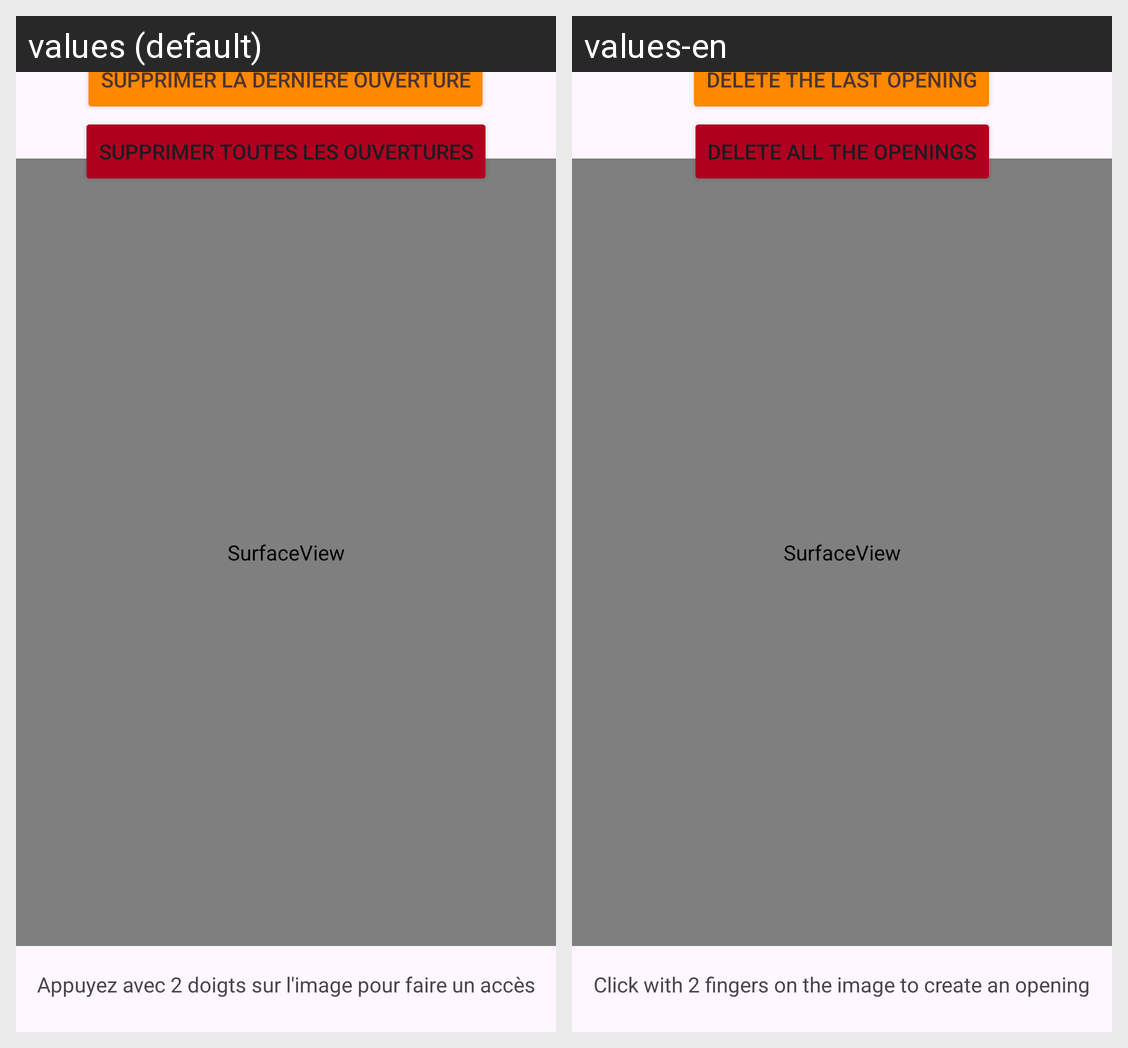

This grid shows one Android layout under two languages. Give, for every string resource on the screen, its name, the default text and each shown locale's text.
Android screen res/layout/activity_ouverture.xml rendered under 2 locales, left to right: values (default), values-en. Device: Nexus 5 (rendered at 1080×1920; each locale shown at half size, 540×960, under a caption strip naming it); theme Theme.CreationModele.
Strings drawn on this screen, with the default value and each locale's value (text and hints the layout hard-codes, and strings that could not be matched under every locale, appear in the picture but are not listed):

SupprLastOuverture
  values: Supprimer la dernière ouverture
  values-en: Delete the last opening

SupprOuvertures
  values: Supprimer toutes les ouvertures
  values-en: Delete all the openings

tutoAcces
  values: Appuyez avec 2 doigts sur l'image pour faire un accès
  values-en: Click with 2 fingers on the image to create an opening
